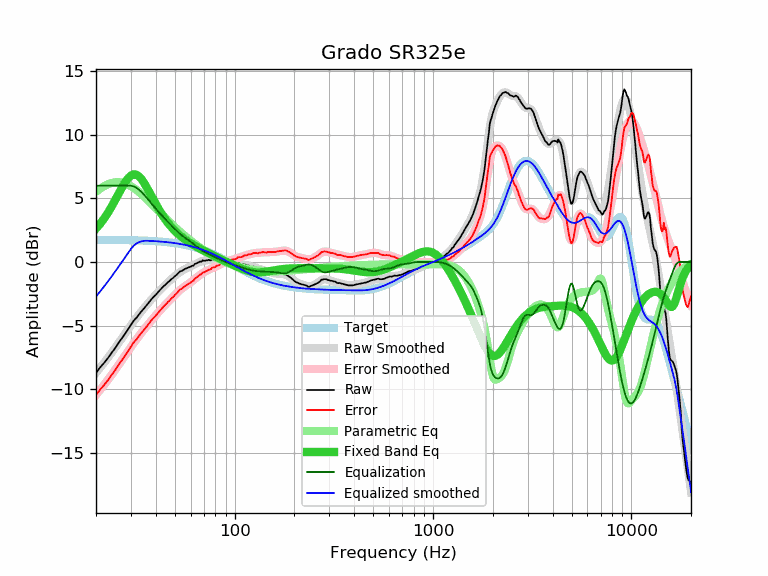

Data behind this chart, as committed beside it:
frequency, raw, error, smoothed, error_smoothed, equalization, parametric_eq, equalized_raw, equalized_smoothed, target
20, -8.72, -10.46, -8.72, -10.46, 6.00, 2.62, -2.72, -2.72, 1.74
21, -8.29, -10.03, -8.31, -10.05, 6.00, 3.01, -2.29, -2.31, 1.74
22, -7.93, -9.67, -7.91, -9.65, 6.00, 3.43, -1.93, -1.91, 1.74
23, -7.55, -9.29, -7.52, -9.25, 6.00, 3.89, -1.55, -1.52, 1.74
24, -7.14, -8.87, -7.13, -8.86, 6.00, 4.37, -1.14, -1.13, 1.74
25, -6.77, -8.50, -6.74, -8.48, 6.00, 4.87, -0.77, -0.74, 1.73
26, -6.36, -8.09, -6.37, -8.10, 6.00, 5.37, -0.36, -0.37, 1.73
27, -6.01, -7.73, -6.00, -7.73, 6.00, 5.84, -0.01, 0.00, 1.73
28, -5.66, -7.38, -5.64, -7.36, 6.00, 6.25, 0.34, 0.36, 1.72
29, -5.30, -7.01, -5.30, -7.02, 6.00, 6.58, 0.70, 0.70, 1.72
30, -4.94, -6.65, -4.97, -6.69, 6.00, 6.80, 1.06, 1.03, 1.71
31, -4.61, -6.31, -4.67, -6.37, 5.95, 6.89, 1.34, 1.28, 1.71
32, -4.39, -6.09, -4.38, -6.08, 5.83, 6.86, 1.45, 1.46, 1.70
33, -4.11, -5.80, -4.11, -5.80, 5.67, 6.72, 1.56, 1.56, 1.70
34, -3.86, -5.55, -3.85, -5.54, 5.48, 6.49, 1.62, 1.63, 1.69
35, -3.64, -5.32, -3.61, -5.29, 5.27, 6.20, 1.64, 1.66, 1.68
36, -3.40, -5.07, -3.38, -5.06, 5.06, 5.87, 1.66, 1.67, 1.67
37, -3.16, -4.82, -3.16, -4.83, 4.83, 5.54, 1.67, 1.66, 1.66
38, -2.95, -4.60, -2.96, -4.61, 4.61, 5.20, 1.66, 1.65, 1.65
39, -2.75, -4.39, -2.76, -4.40, 4.40, 4.87, 1.66, 1.64, 1.64
40, -2.59, -4.22, -2.57, -4.20, 4.20, 4.56, 1.62, 1.63, 1.63
41, -2.40, -4.02, -2.39, -4.01, 4.01, 4.26, 1.61, 1.62, 1.62
42, -2.21, -3.82, -2.22, -3.83, 3.83, 3.99, 1.62, 1.61, 1.61
43, -2.05, -3.64, -2.05, -3.65, 3.65, 3.73, 1.60, 1.60, 1.60
44, -1.89, -3.47, -1.90, -3.48, 3.48, 3.50, 1.60, 1.58, 1.58
45, -1.76, -3.33, -1.75, -3.32, 3.32, 3.28, 1.56, 1.57, 1.57
46, -1.61, -3.16, -1.61, -3.16, 3.16, 3.09, 1.56, 1.55, 1.55
47, -1.49, -3.02, -1.48, -3.01, 3.01, 2.90, 1.53, 1.54, 1.54
48, -1.35, -2.87, -1.35, -2.87, 2.87, 2.74, 1.52, 1.52, 1.52
49, -1.25, -2.75, -1.22, -2.72, 2.72, 2.58, 1.48, 1.50, 1.50
50, -1.11, -2.59, -1.10, -2.59, 2.59, 2.44, 1.48, 1.48, 1.48
51, -1.01, -2.47, -0.99, -2.45, 2.45, 2.31, 1.45, 1.46, 1.46
52, -0.87, -2.31, -0.89, -2.33, 2.33, 2.19, 1.46, 1.44, 1.44
53, -0.75, -2.17, -0.79, -2.21, 2.21, 2.08, 1.47, 1.42, 1.42
54, -0.71, -2.11, -0.71, -2.11, 2.11, 1.98, 1.40, 1.40, 1.40
55, -0.64, -2.01, -0.63, -2.01, 2.01, 1.88, 1.37, 1.38, 1.38
56, -0.56, -1.91, -0.57, -1.92, 1.92, 1.79, 1.36, 1.35, 1.35
57, -0.51, -1.83, -0.51, -1.84, 1.84, 1.70, 1.33, 1.33, 1.33
58, -0.47, -1.77, -0.46, -1.76, 1.76, 1.62, 1.29, 1.30, 1.30
59, -0.41, -1.68, -0.40, -1.68, 1.68, 1.54, 1.27, 1.27, 1.27
60, -0.38, -1.62, -0.35, -1.59, 1.59, 1.47, 1.22, 1.24, 1.24
61, -0.30, -1.51, -0.29, -1.51, 1.51, 1.40, 1.21, 1.22, 1.22
62, -0.29, -1.47, -0.24, -1.42, 1.42, 1.34, 1.14, 1.19, 1.19
63, -0.16, -1.31, -0.18, -1.34, 1.34, 1.27, 1.18, 1.16, 1.16
64, -0.12, -1.24, -0.13, -1.25, 1.25, 1.21, 1.13, 1.12, 1.12
65, -0.06, -1.15, -0.07, -1.16, 1.16, 1.15, 1.11, 1.09, 1.09
66, -0.03, -1.09, -0.02, -1.08, 1.08, 1.09, 1.05, 1.06, 1.06
67, 0.04, -0.98, 0.02, -1.00, 1.00, 1.04, 1.05, 1.02, 1.02
68, 0.02, -0.97, 0.06, -0.93, 0.93, 0.98, 0.96, 0.99, 0.99
69, 0.13, -0.82, 0.08, -0.87, 0.87, 0.93, 1.00, 0.95, 0.95
70, 0.10, -0.82, 0.11, -0.81, 0.81, 0.88, 0.92, 0.92, 0.92
71, 0.10, -0.78, 0.12, -0.76, 0.76, 0.83, 0.86, 0.88, 0.88
72, 0.14, -0.70, 0.14, -0.71, 0.71, 0.78, 0.85, 0.84, 0.84
73, 0.13, -0.67, 0.15, -0.66, 0.66, 0.73, 0.79, 0.81, 0.81
74, 0.17, -0.60, 0.15, -0.62, 0.62, 0.69, 0.79, 0.77, 0.77
75, 0.13, -0.60, 0.16, -0.57, 0.57, 0.64, 0.70, 0.73, 0.73
76, 0.13, -0.56, 0.16, -0.53, 0.53, 0.60, 0.66, 0.69, 0.69
77, 0.21, -0.44, 0.17, -0.48, 0.48, 0.56, 0.70, 0.65, 0.65
78, 0.18, -0.43, 0.17, -0.44, 0.44, 0.51, 0.63, 0.61, 0.61
79, 0.14, -0.43, 0.17, -0.40, 0.40, 0.47, 0.55, 0.57, 0.57
... 553 more rows
